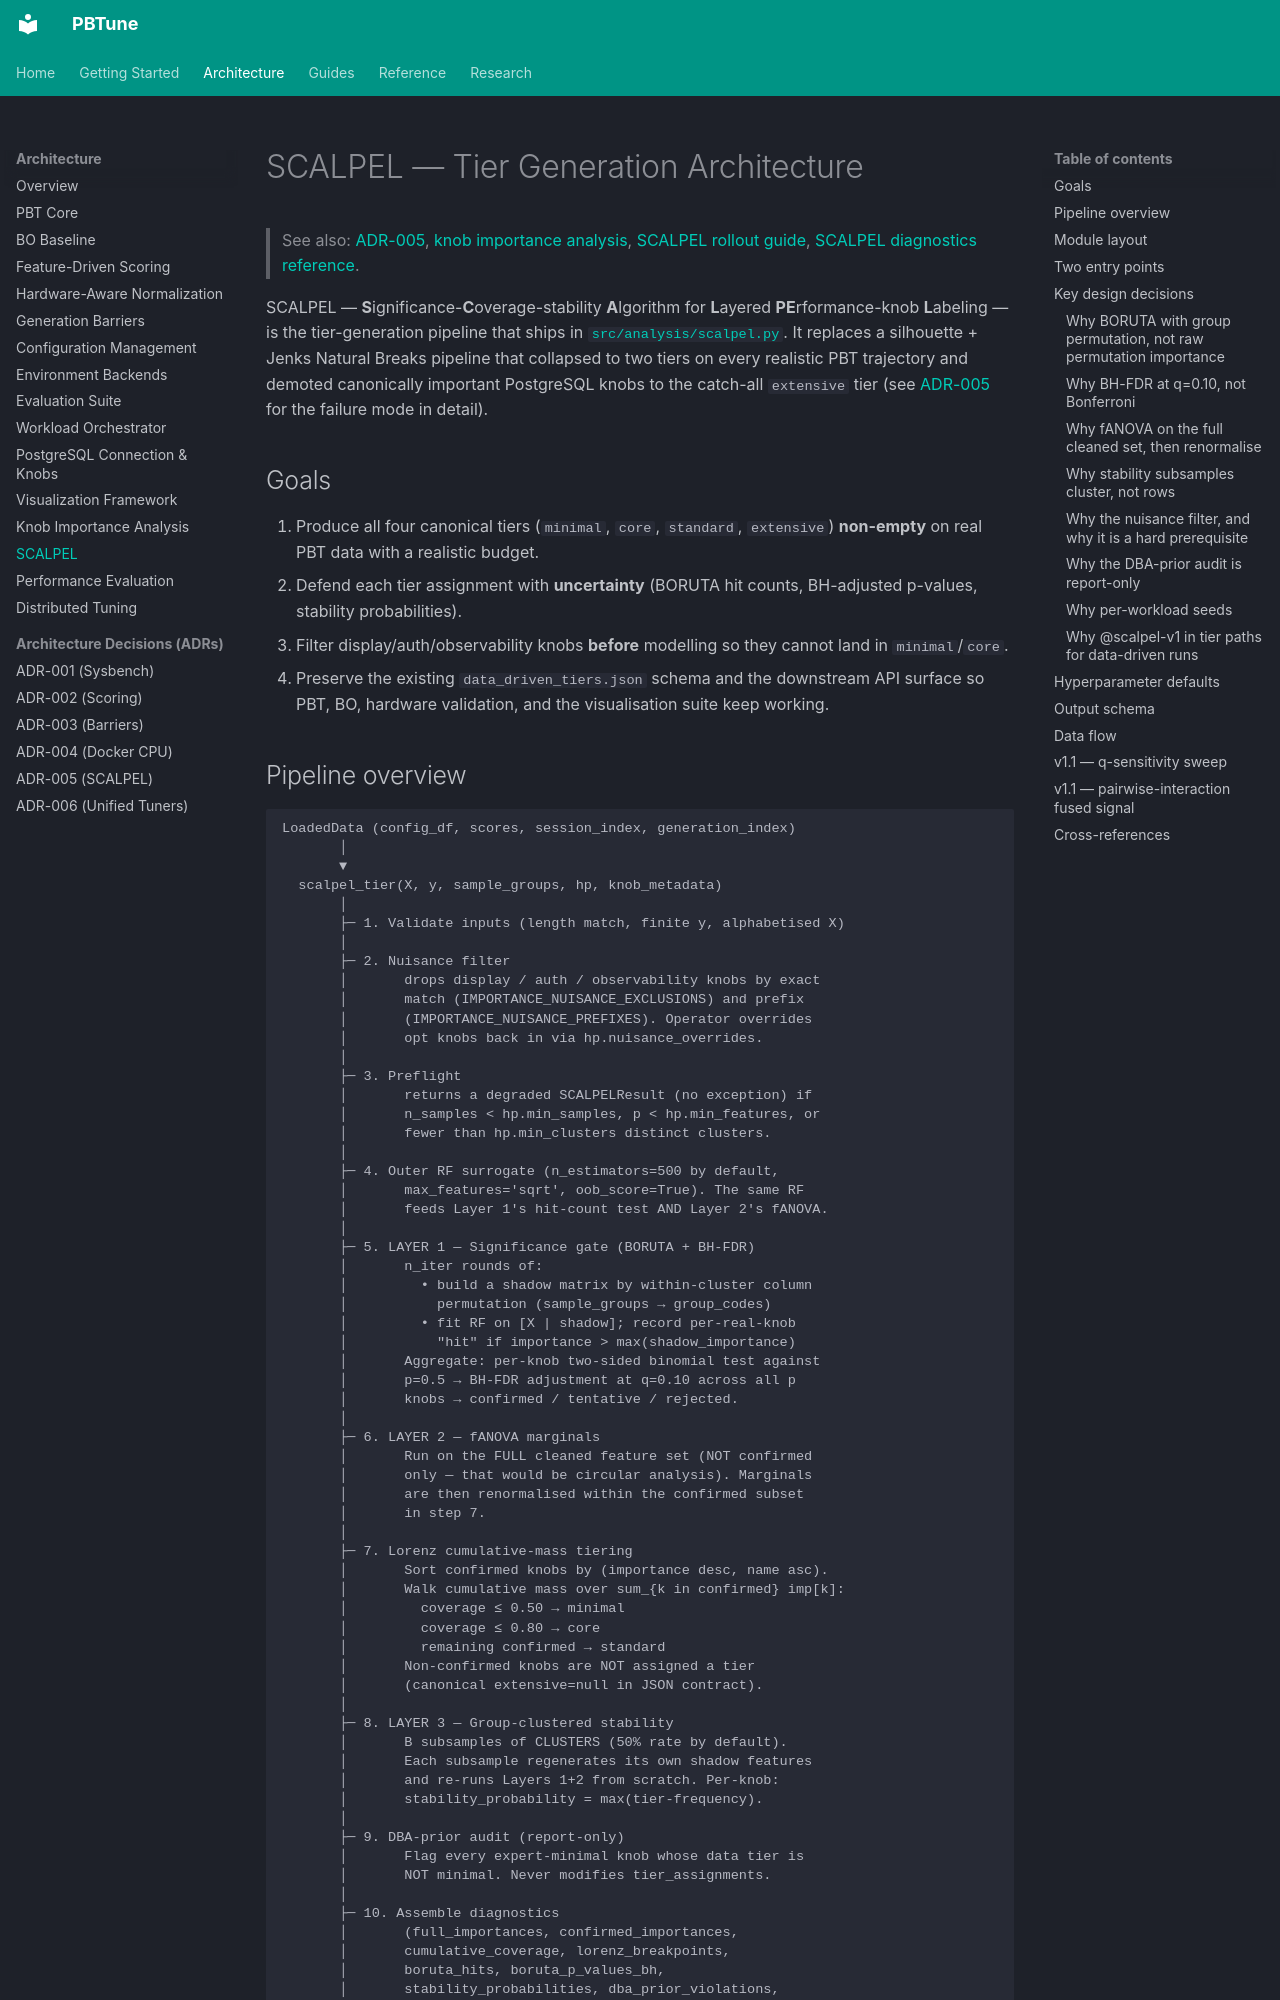

repository: alshawai/PBTune · page: architecture/scalpel/index.html · generator: mkdocs

# SCALPEL — Tier Generation Architecture

> See also:
> [ADR-005](decisions/ADR-005-scalpel-tier-generation.md),
> [knob importance analysis](knob-importance-analysis.md),
> [SCALPEL rollout guide](../guides/scalpel-rollout.md),
> [SCALPEL diagnostics reference](../reference/scalpel-diagnostics.md).

SCALPEL — **S**ignificance-**C**overage-stability **A**lgorithm for
**L**ayered **PE**rformance-knob **L**abeling — is the tier-generation
pipeline that ships in [`src/analysis/scalpel.py`](../../src/analysis/scalpel.py).
It replaces a silhouette + Jenks Natural Breaks pipeline that
collapsed to two tiers on every realistic PBT trajectory and demoted
canonically important PostgreSQL knobs to the catch-all `extensive`
tier (see [ADR-005](decisions/ADR-005-scalpel-tier-generation.md) for
the failure mode in detail).

## Goals

1. Produce all four canonical tiers (`minimal`, `core`, `standard`,
   `extensive`) **non-empty** on real PBT data with a realistic budget.
2. Defend each tier assignment with **uncertainty** (BORUTA hit
   counts, BH-adjusted p-values, stability probabilities).
3. Filter display/auth/observability knobs **before** modelling so they
   cannot land in `minimal`/`core`.
4. Preserve the existing `data_driven_tiers.json` schema and the
   downstream API surface so PBT, BO, hardware validation, and the
   visualisation suite keep working.
